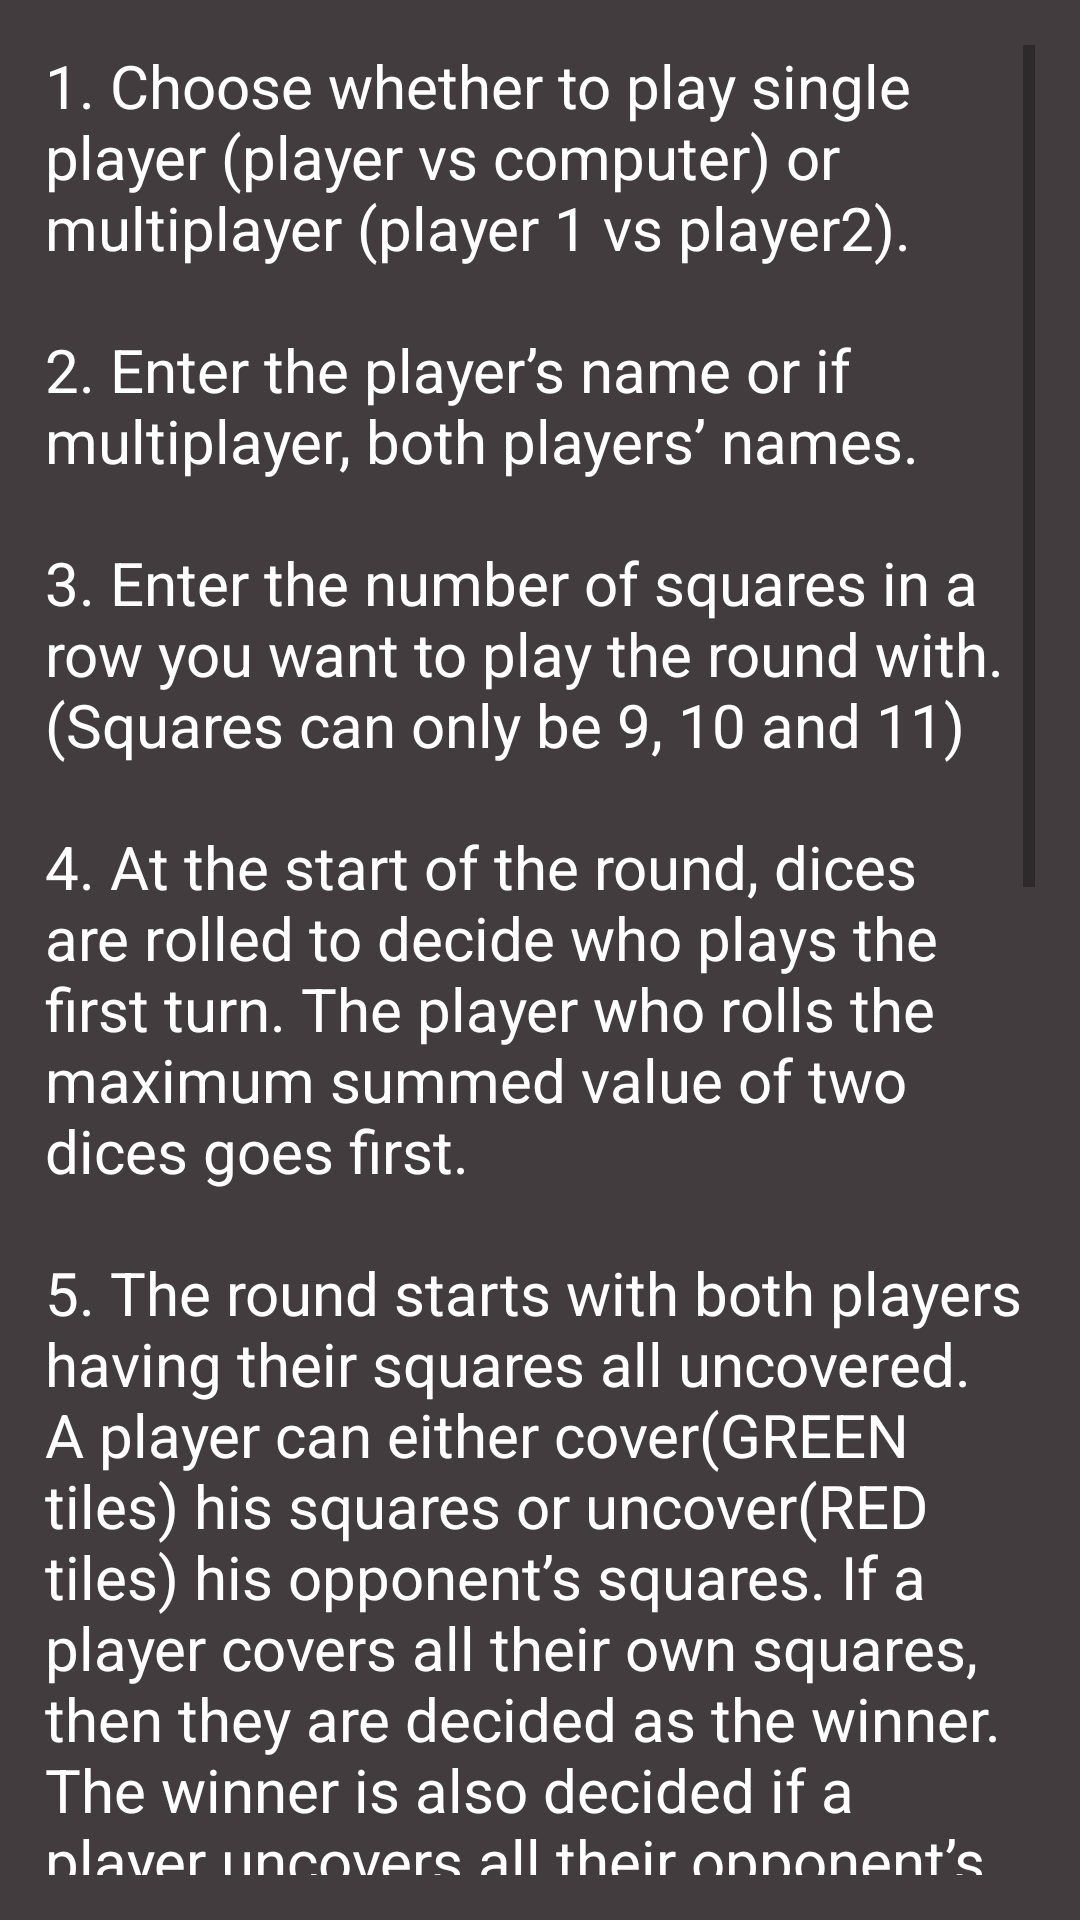

Android layout source for this screen:
<!-- AndroidManifest.xml: application theme Theme.Canoga -->
<!-- res/layout/activity_how_to_play.xml -->
<?xml version="1.0" encoding="utf-8"?>
<androidx.constraintlayout.widget.ConstraintLayout xmlns:android="http://schemas.android.com/apk/res/android"
    xmlns:app="http://schemas.android.com/apk/res-auto"
    xmlns:tools="http://schemas.android.com/tools"
    android:layout_width="match_parent"
    android:layout_height="match_parent"
    tools:context=".HowToPlayActivity"
    android:background="@color/bg_color">
    <ScrollView
        android:layout_width="match_parent"
        android:layout_height="wrap_content"
        android:scrollbars="vertical"
        android:padding="15dp"
        app:layout_constraintTop_toTopOf="parent"
        app:layout_constraintBottom_toBottomOf="parent">
        <TextView
            android:id="@+id/playing_instructions"
            android:layout_width="match_parent"
            android:layout_height="match_parent"
            android:text="@string/instructions"
            android:textSize="20sp"
            android:textColor="@color/white"/>
    </ScrollView>
</androidx.constraintlayout.widget.ConstraintLayout>
<!-- resources referenced by this layout -->
<resources>
  <color name="bg_color">#423c3e</color>
  <color name="white">#FFFFFFFF</color>
  <string name="instructions">
          1. Choose whether to play single player (player vs computer) or multiplayer (player 1 vs player2). \n\n2. Enter the player’s name or if multiplayer, both players’ names. \n\n3. Enter the number of squares in a row you want to play the round with. (Squares can only be 9, 10 and 11) \n\n4. At the start of the round, dices are rolled to decide who plays the first turn. The player who rolls the maximum summed value of two dices goes first. \n\n5. The round starts with both players having their squares all uncovered. A player can either cover(GREEN tiles) his squares or uncover(RED tiles) his opponent’s squares. If a player covers all their own squares, then they are decided as the winner. The winner is also decided if a player uncovers all their opponent’s squares. However, the winner cannot be decided in the first round by uncovering opponent’s squares because all the squares are already uncovered at the start. \n\n6. If a player covers up all their squares greater than 6 (the squares 7-n) then they are allowed to throw only one die which maximizes their chances of winning. But they can decide not to throw one die.\n\n7. When a player wins, they are asked if they want to play another game. If the player chooses to play another round, the winning point of the round is calculated to a number that will be covered up at the start of the next round. This advantage is provided to the player who did not play the first turn in the current round.\n\n8. Until a player decides to either save and quit or quit the game, or not play another round, the game keeps on going and the player’s points are accumulated. The player that has greater accumulated points at the end of the game is declared as the winner.
      </string>
  <style name="Theme.Canoga" parent="Theme.MaterialComponents.DayNight.DarkActionBar">
          
          <item name="colorPrimary">@color/purple_500</item>
          <item name="colorPrimaryVariant">@color/purple_700</item>
          <item name="colorOnPrimary">@color/white</item>
          
          <item name="colorSecondary">@color/teal_200</item>
          <item name="colorSecondaryVariant">@color/teal_700</item>
          <item name="colorOnSecondary">@color/black</item>
          
          <item name="android:statusBarColor" tools:targetApi="l">?attr/colorPrimaryVariant</item>
          
      </style>
  <color name="purple_500">#FF6200EE</color>
  <color name="purple_700">#FF3700B3</color>
  <color name="teal_200">#FF03DAC5</color>
  <color name="teal_700">#FF018786</color>
  <color name="black">#FF000000</color>
</resources>
